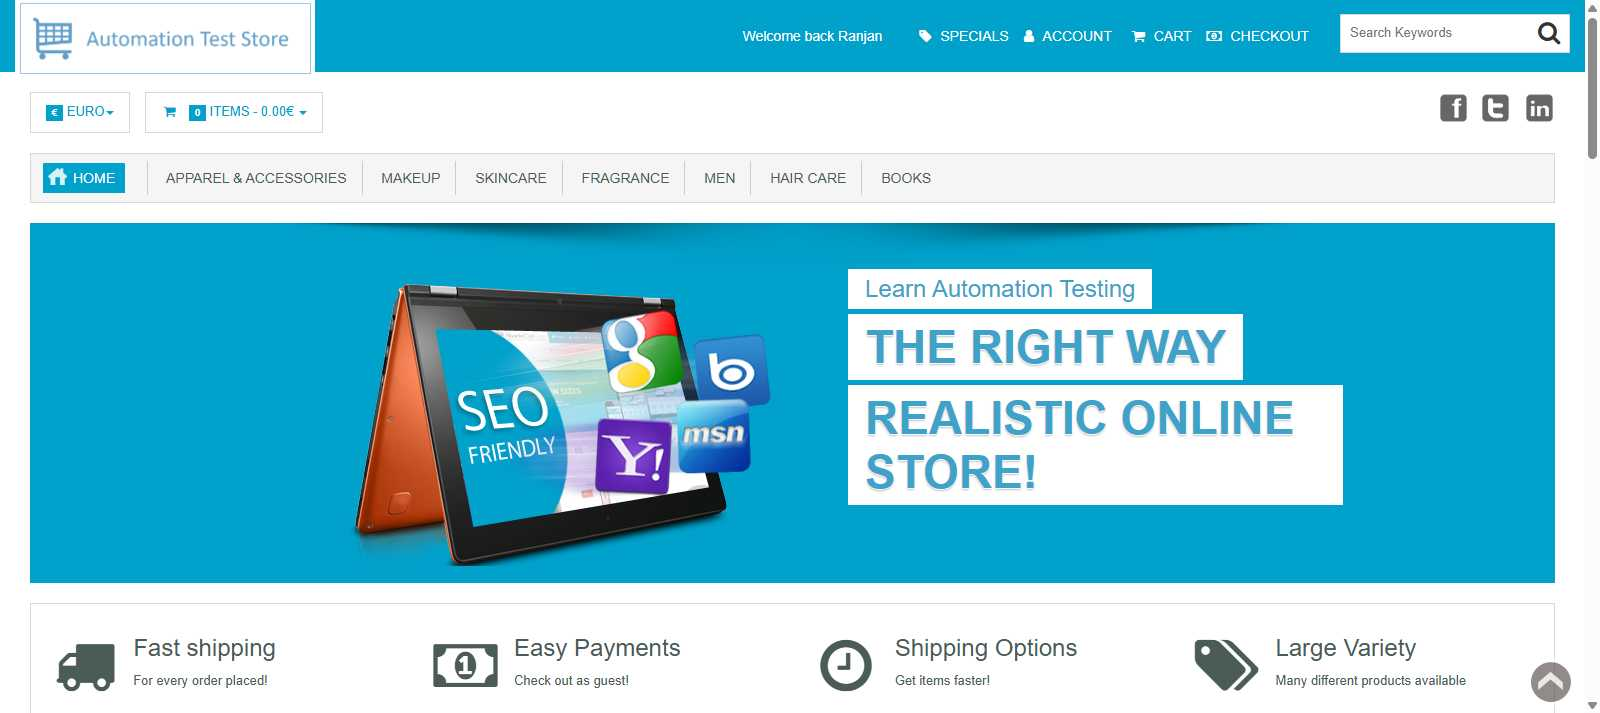
Workflow: changeCurrency

Step 1 [try]: Chrome A place to practice your automation sk in window 'A place to practice your automation skills!' (chrome.exe)

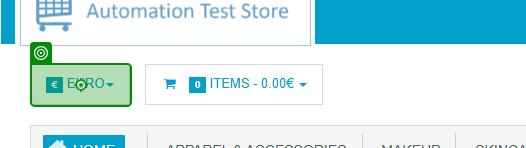
Step 2 [try]: hover over the link in window 'A place to practice your automation skills!' (chrome.exe)
